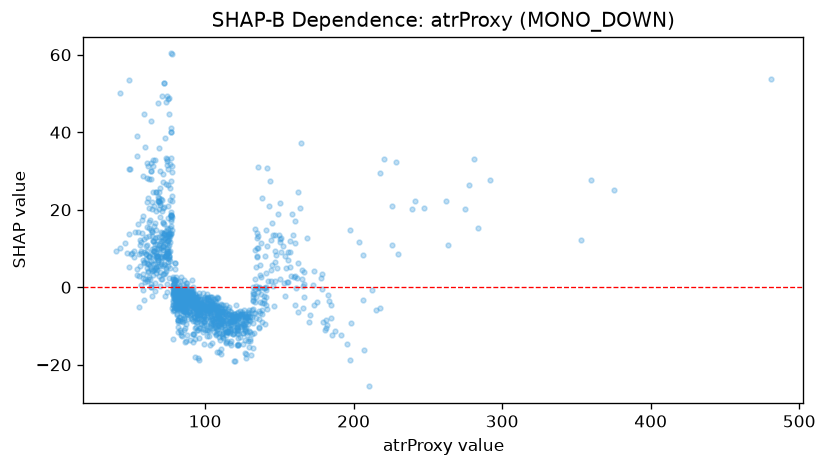

Source data for this figure (header and first rows):
feature_value, shap_value
132.2, -5.563
129.6, -15.3
108.2, -11.83
164.9, 37.12
173.5, 4.266
106.1, -8.909
103.9, -7.539
107.2, -8.676
105.3, -8.378
97.6, -9.574
85.7, -6.196
86.8, -0.4446
144.4, 12.28
113.9, -14.01
111.7, -12.08
133.7, 2.213
128.2, -12.3
121.4, -10.37
84.4, -2.368
115.1, -13.82
91.6, -0.7245
81.1, -4.534
93.6, -10.14
79.1, -5.966
82.1, -8.376
93.1, -13.47
84.8, -8.287
84.7, -8.687
110.9, -17.25
91.1, -8.309
162.6, -6.447
128.1, -11.45
78.7, -0.07766
79.6, 4.688
96.8, -3.936
130.4, -13.27
87.1, -2.153
85.6, -5.227
66.2, 12.84
92.0, -3.436
72.7, 13.55
67.4, 8.11
129.0, -6.842
68.7, 8.573
71.7, 10.56
70.5, 6.751
74.5, 9.434
102.1, -4.848
65.9, 9.382
62.1, 16.79
107.7, -4.487
81.0, 0.04243
42.5, 10.15
81.3, -5.514
90.4, -1
91.5, -4.844
87.6, -4.434
92.1, -12.08
113.7, -10.77
92.3, -2.491
... 1,227 more rows
